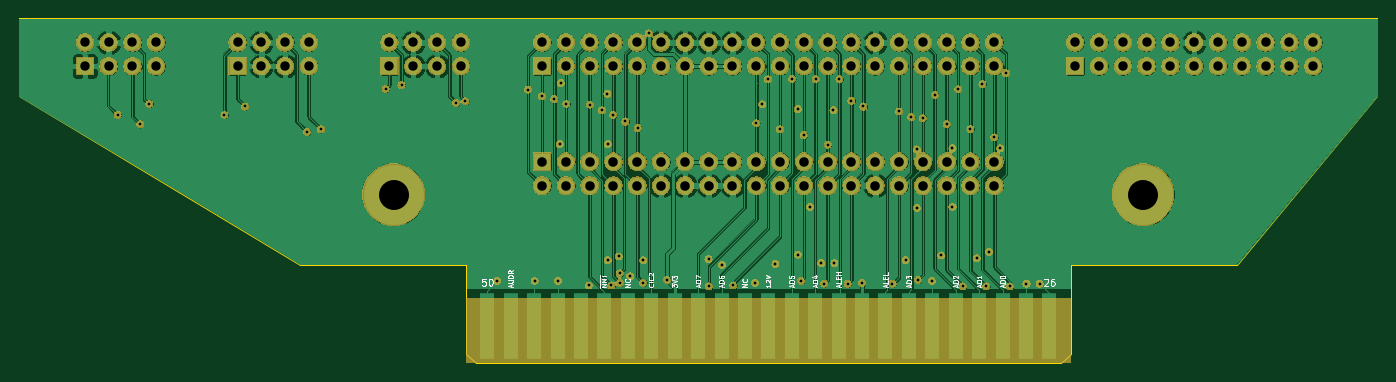
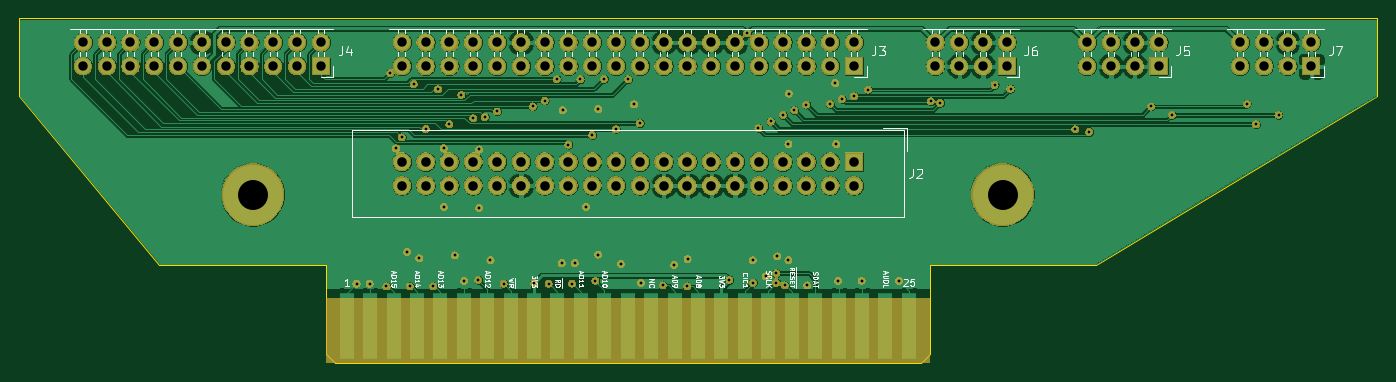
Circuit board: 11 layer files. Board 145.0 x 36.8 mm.
- bottom_copper: N64 Cart IDC Breakout-B_Cu.gbl (311903 bytes)
- bottom_mask: N64 Cart IDC Breakout-B_Mask.gbs (223529 bytes)
- paste: N64 Cart IDC Breakout-B_Paste.gbp (515 bytes)
- bottom_silk: N64 Cart IDC Breakout-B_SilkS.gbo (31785 bytes)
- outline: N64 Cart IDC Breakout-Edge_Cuts.gm1 (1120 bytes)
- top_copper: N64 Cart IDC Breakout-F_Cu.gtl (360073 bytes)
- top_mask: N64 Cart IDC Breakout-F_Mask.gts (223529 bytes)
- paste: N64 Cart IDC Breakout-F_Paste.gtp (515 bytes)
- top_silk: N64 Cart IDC Breakout-F_SilkS.gto (15800 bytes)
- drill: N64 Cart IDC Breakout-NPTH.drl (300 bytes)
- drill: N64 Cart IDC Breakout-PTH.drl (3807 bytes)

=== bottom_copper: N64 Cart IDC Breakout-B_Cu.gbl (311903 bytes, source omitted) ===
=== bottom_mask: N64 Cart IDC Breakout-B_Mask.gbs (223529 bytes, source omitted) ===
=== paste: N64 Cart IDC Breakout-B_Paste.gbp ===
G04 #@! TF.GenerationSoftware,KiCad,Pcbnew,(5.1.5-0-10_14)*
G04 #@! TF.CreationDate,2020-05-05T19:19:41-07:00*
G04 #@! TF.ProjectId,N64 Cart IDC Breakout,4e363420-4361-4727-9420-494443204272,rev?*
G04 #@! TF.SameCoordinates,Original*
G04 #@! TF.FileFunction,Paste,Bot*
G04 #@! TF.FilePolarity,Positive*
%FSLAX46Y46*%
G04 Gerber Fmt 4.6, Leading zero omitted, Abs format (unit mm)*
G04 Created by KiCad (PCBNEW (5.1.5-0-10_14)) date 2020-05-05 19:19:41*
%MOMM*%
%LPD*%
G04 APERTURE LIST*
G04 APERTURE END LIST*
M02*

=== bottom_silk: N64 Cart IDC Breakout-B_SilkS.gbo (31785 bytes, source omitted) ===
=== outline: N64 Cart IDC Breakout-Edge_Cuts.gm1 ===
G04 #@! TF.GenerationSoftware,KiCad,Pcbnew,(5.1.5-0-10_14)*
G04 #@! TF.CreationDate,2020-05-05T19:19:41-07:00*
G04 #@! TF.ProjectId,N64 Cart IDC Breakout,4e363420-4361-4727-9420-494443204272,rev?*
G04 #@! TF.SameCoordinates,Original*
G04 #@! TF.FileFunction,Profile,NP*
%FSLAX46Y46*%
G04 Gerber Fmt 4.6, Leading zero omitted, Abs format (unit mm)*
G04 Created by KiCad (PCBNEW (5.1.5-0-10_14)) date 2020-05-05 19:19:41*
%MOMM*%
%LPD*%
G04 APERTURE LIST*
%ADD10C,0.100000*%
G04 APERTURE END LIST*
D10*
X52750000Y-101500000D02*
X82750000Y-119500000D01*
X52750000Y-93200000D02*
X52750000Y-101500000D01*
X197750000Y-93200000D02*
X52750000Y-93200000D01*
X197750000Y-101500000D02*
X197750000Y-93200000D01*
X182750000Y-119500000D02*
X197750000Y-101500000D01*
X165000000Y-129000000D02*
X164000000Y-130000000D01*
X100500000Y-129000000D02*
X101500000Y-130000000D01*
X182750000Y-119500000D02*
X165000000Y-119500000D01*
X165000000Y-129000000D02*
X165000000Y-119500000D01*
X100500000Y-119500000D02*
X82750000Y-119500000D01*
X100500000Y-129000000D02*
X100500000Y-119500000D01*
X164000000Y-130000000D02*
X101500000Y-130000000D01*
M02*

=== top_copper: N64 Cart IDC Breakout-F_Cu.gtl (360073 bytes, source omitted) ===
=== top_mask: N64 Cart IDC Breakout-F_Mask.gts (223529 bytes, source omitted) ===
=== paste: N64 Cart IDC Breakout-F_Paste.gtp ===
G04 #@! TF.GenerationSoftware,KiCad,Pcbnew,(5.1.5-0-10_14)*
G04 #@! TF.CreationDate,2020-05-05T19:19:41-07:00*
G04 #@! TF.ProjectId,N64 Cart IDC Breakout,4e363420-4361-4727-9420-494443204272,rev?*
G04 #@! TF.SameCoordinates,Original*
G04 #@! TF.FileFunction,Paste,Top*
G04 #@! TF.FilePolarity,Positive*
%FSLAX46Y46*%
G04 Gerber Fmt 4.6, Leading zero omitted, Abs format (unit mm)*
G04 Created by KiCad (PCBNEW (5.1.5-0-10_14)) date 2020-05-05 19:19:41*
%MOMM*%
%LPD*%
G04 APERTURE LIST*
G04 APERTURE END LIST*
M02*

=== top_silk: N64 Cart IDC Breakout-F_SilkS.gto (15800 bytes, source omitted) ===
=== drill: N64 Cart IDC Breakout-NPTH.drl ===
M48
; DRILL file {KiCad (5.1.5-0-10_14)} date Tuesday, May 05, 2020 at 07:19:44 PM
; FORMAT={-:-/ absolute / inch / decimal}
; #@! TF.CreationDate,2020-05-05T19:19:44-07:00
; #@! TF.GenerationSoftware,Kicad,Pcbnew,(5.1.5-0-10_14)
; #@! TF.FileFunction,NonPlated,1,2,NPTH
FMAT,2
INCH
%
G90
G05
T0
M30

=== drill: N64 Cart IDC Breakout-PTH.drl ===
M48
; DRILL file {KiCad (5.1.5-0-10_14)} date Tuesday, May 05, 2020 at 07:19:44 PM
; FORMAT={-:-/ absolute / inch / decimal}
; #@! TF.CreationDate,2020-05-05T19:19:44-07:00
; #@! TF.GenerationSoftware,Kicad,Pcbnew,(5.1.5-0-10_14)
; #@! TF.FileFunction,Plated,1,2,PTH
FMAT,2
INCH
T1C0.0118
T2C0.0394
T3C0.0400
T4C0.1260
%
G90
G05
T1
X2.4921Y-4.0748
X2.5866Y-4.1142
X2.626Y-4.0276
X2.9409Y-4.0748
X3.0276Y-4.0394
X3.2874Y-4.1457
X3.3465Y-4.135
X3.6181Y-3.9646
X3.685Y-3.9488
X3.9134Y-4.0236
X3.9528Y-4.0169
X4.0866Y-4.7717
X4.2165Y-3.9685
X4.2441Y-4.7717
X4.2756Y-3.9961
X4.3268Y-4.0079
X4.3425Y-4.7717
X4.3504Y-4.1969
X4.3543Y-3.9409
X4.378Y-4.0276
X4.4724Y-4.7913
X4.4764Y-4.0315
X4.5276Y-4.0551
X4.55Y-3.985
X4.5512Y-4.1969
X4.5512Y-4.685
X4.5669Y-4.7913
X4.5748Y-4.0748
X4.5984Y-4.6693
X4.6024Y-4.7402
X4.6024Y-4.7795
X4.626Y-4.1024
X4.6457Y-4.752
X4.6772Y-4.1299
X4.7008Y-4.685
X4.7008Y-4.7795
X4.7244Y-3.7323
X4.7992Y-4.7677
X4.975Y-4.68
X4.9764Y-4.7953
X5.0315Y-4.7047
X5.0787Y-4.7913
X5.1693Y-4.7795
X5.1756Y-4.1094
X5.2Y-4.03
X5.225Y-3.925
X5.2559Y-4.7008
X5.2756Y-4.1344
X5.3268Y-3.9232
X5.35Y-4.05
X5.3504Y-4.6614
X5.3622Y-4.7717
X5.3756Y-4.1594
X5.4016Y-4.4606
X5.425Y-3.925
X5.4488Y-4.6969
X5.4606Y-4.7835
X5.4756Y-4.1994
X5.5Y-4.055
X5.5039Y-4.6969
X5.525Y-3.925
X5.5591Y-4.7835
X5.5756Y-4.0144
X5.62Y-4.78
X5.626Y-4.0394
X5.748Y-4.7835
X5.7756Y-4.0602
X5.8031Y-4.685
X5.8267Y-4.0833
X5.85Y-4.22
X5.8504Y-4.4646
X5.8543Y-4.7677
X5.8756Y-4.0886
X5.9134Y-4.7717
X5.9252Y-3.9898
X5.9528Y-4.6654
X5.9756Y-4.1144
X6.0Y-4.215
X6.0Y-4.4606
X6.0236Y-3.9664
X6.0433Y-4.7953
X6.0756Y-4.1342
X6.1024Y-4.6772
X6.126Y-3.9452
X6.1417Y-4.7953
X6.1535Y-4.6496
X6.1756Y-4.1692
X6.2Y-4.215
X6.225Y-3.9
X6.2402Y-4.7953
X6.311Y-4.7835
X6.3661Y-4.7835
T2
X2.3543Y-3.7701
X2.3543Y-3.8701
X2.4543Y-3.7701
X2.4543Y-3.8701
X2.5543Y-3.7701
X2.5543Y-3.8701
X2.6543Y-3.7701
X2.6543Y-3.8701
X2.9961Y-3.7701
X2.9961Y-3.8701
X3.0961Y-3.7701
X3.0961Y-3.8701
X3.1961Y-3.7701
X3.1961Y-3.8701
X3.2961Y-3.7701
X3.2961Y-3.8701
X6.5157Y-3.7701
X6.5157Y-3.8701
X6.6157Y-3.7701
X6.6157Y-3.8701
X6.7157Y-3.7701
X6.7157Y-3.8701
X6.8157Y-3.7701
X6.8157Y-3.8701
X6.9157Y-3.7701
X6.9157Y-3.8701
X7.0157Y-3.7701
X7.0157Y-3.8701
X7.1157Y-3.7701
X7.1157Y-3.8701
X7.2157Y-3.7701
X7.2157Y-3.8701
X7.3157Y-3.7701
X7.3157Y-3.8701
X7.4157Y-3.7701
X7.4157Y-3.8701
X7.5157Y-3.7701
X7.5157Y-3.8701
X3.6339Y-3.7701
X3.6339Y-3.8701
X3.7339Y-3.7701
X3.7339Y-3.8701
X3.8339Y-3.7701
X3.8339Y-3.8701
X3.9339Y-3.7701
X3.9339Y-3.8701
X4.2756Y-3.7701
X4.2756Y-3.8701
X4.3756Y-3.7701
X4.3756Y-3.8701
X4.4756Y-3.7701
X4.4756Y-3.8701
X4.5756Y-3.7701
X4.5756Y-3.8701
X4.6756Y-3.7701
X4.6756Y-3.8701
X4.7756Y-3.7701
X4.7756Y-3.8701
X4.8756Y-3.7701
X4.8756Y-3.8701
X4.9756Y-3.7701
X4.9756Y-3.8701
X5.0756Y-3.7701
X5.0756Y-3.8701
X5.1756Y-3.7701
X5.1756Y-3.8701
X5.2756Y-3.7701
X5.2756Y-3.8701
X5.3756Y-3.7701
X5.3756Y-3.8701
X5.4756Y-3.7701
X5.4756Y-3.8701
X5.5756Y-3.7701
X5.5756Y-3.8701
X5.6756Y-3.7701
X5.6756Y-3.8701
X5.7756Y-3.7701
X5.7756Y-3.8701
X5.8756Y-3.7701
X5.8756Y-3.8701
X5.9756Y-3.7701
X5.9756Y-3.8701
X6.0756Y-3.7701
X6.0756Y-3.8701
X6.1756Y-3.7701
X6.1756Y-3.8701
T3
X4.2756Y-4.2717
X4.2756Y-4.3717
X4.3756Y-4.2717
X4.3756Y-4.3717
X4.4756Y-4.2717
X4.4756Y-4.3717
X4.5756Y-4.2717
X4.5756Y-4.3717
X4.6756Y-4.2717
X4.6756Y-4.3717
X4.7756Y-4.2717
X4.7756Y-4.3717
X4.8756Y-4.2717
X4.8756Y-4.3717
X4.9756Y-4.2717
X4.9756Y-4.3717
X5.0756Y-4.2717
X5.0756Y-4.3717
X5.1756Y-4.2717
X5.1756Y-4.3717
X5.2756Y-4.2717
X5.2756Y-4.3717
X5.3756Y-4.2717
X5.3756Y-4.3717
X5.4756Y-4.2717
X5.4756Y-4.3717
X5.5756Y-4.2717
X5.5756Y-4.3717
X5.6756Y-4.2717
X5.6756Y-4.3717
X5.7756Y-4.2717
X5.7756Y-4.3717
X5.8756Y-4.2717
X5.8756Y-4.3717
X5.9756Y-4.2717
X5.9756Y-4.3717
X6.0756Y-4.2717
X6.0756Y-4.3717
X6.1756Y-4.2717
X6.1756Y-4.3717
T4
X6.8012Y-4.4094
X3.6516Y-4.4094
T0
M30

